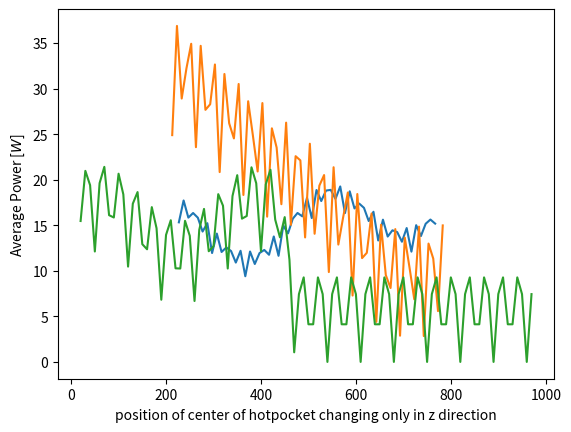

Generate this figure with matplotlib:
import numpy as np
import matplotlib.pyplot as plt
from matplotlib.animation import FuncAnimation

#choose the mode of the standing waves for each direction
#I chose them such that the frequency is nearest to 2.4GHz which is what a regular microwave operates at
n_x=3
n_y=1
n_z=3

#choose x length of microwave
L_x=.35
L_y=.33 #L_x*0.9
L_z=.21 #L_x*0.7

k_x=(n_x*np.pi)/L_x
k_y=(n_y*np.pi)/L_y
k_z=(n_z*np.pi)/L_z

#mu pretty much cancels itself out with the speed of light
mu = 4*np.pi*10**(-7)
c=3*10**8
w = c*np.sqrt(k_x**2 + k_y**2 + k_z**2)


x = np.linspace(0,L_x,1000)
y = np.linspace(0,L_y,1000)
z = np.linspace(0,L_z,1000)
xy, yx = np.meshgrid(x,y,sparse=True)
xz, zx = np.meshgrid(x,z,sparse=True)
yz, zy = np.meshgrid(y,z,sparse=True)


def s_z(t,z,x,y):
    s_z = (1/mu)*(1/w)*np.cos(w*t)*np.sin(w*t)*np.sin(k_z*z)*np.cos(k_z*z)*((np.cos(k_x*x)**2)*(np.cos(k_y*y)**2)*(k_x+k_y-(2*k_z)) + ((np.cos(k_x*x)**2)*(k_z-k_x)) + ((np.cos(k_y*y)**2)*(k_z-k_y)))
    return s_z

def s_y(t,z,x,y):
    s_y = (1/mu)*(1/w)*np.cos(w*t)*np.sin(w*t)*np.sin(k_y*y)*np.cos(k_y*y)*((np.cos(k_x*x)**2)*(np.cos(k_z*z)**2)*(k_x+k_z-(2*k_y)) + ((np.cos(k_z*z)**2)*(k_y-k_z)) + ((np.cos(k_x*x)**2)*(k_y-k_x)))
    return s_y

def s_x(t,z,x,y):
    s_x = (1/mu)*(1/w)*np.cos(w*t)*np.sin(w*t)*np.sin(k_x*x)*np.cos(k_x*x)*((np.cos(k_y*y)**2)*(np.cos(k_z*z)**2)*(k_y+k_z-(2*k_x)) + ((np.cos(k_y*y)**2)*(k_x-k_y)) + ((np.cos(k_z*z)**2)*(k_x-k_z)))
    return s_x

def poyntingMag(t):
    S=np.sqrt(s_z(t,z,xy,yx)**2 + s_y(t,z,xy,yx)**2 + s_x(t,z,xy,yx)**2)
    return S

def Surface_Area_Calc_z(S,xvals,yvals,x_i, x_f, y_i, y_f, z):
    power = S(np.pi/8,z,xvals,yvals)[x_i:x_f][y_i:y_f]
    return power

def Surface_Area_Calc_y(S,xvals,zvals,x_i,x_f,z_i,z_f,y):
    power = S(np.pi/8,zvals,xvals,y)[x_i:x_f][z_i:z_f]
    return power

def Surface_Area_Calc_x(S,yvals,zvals,y_i,y_f,z_i,z_f,x):
    power = S(np.pi/8,zvals,x,yvals)[y_i:y_f][z_i:z_f]
    return power
#I know the length of the lists are all 50 so i can choose the spots to include in the boundary of the power calc
#I know the avg power happens at t=pi/8 for the time dependence sin(t)cos(t)


#Will assume the object in the food in the microwave is the size of a hot pocket which I am estimating as the size of my phone
# [redacted]


def power_to_object(x1,x2,y1,y2,z1,z2):
    power = 0
    #This is pretty much a bunch of dot products
    #Taking x component of poynting vector and multiplying it by surfaces with direction x-hat etc...

    #I dont include a bottom surface because it is usually on a plate and cant receive any reflected waves if I dont consider transmission
    top_surf = (Surface_Area_Calc_z(s_z,xy,yx,x1,x2,y1,y2,z2))
    power += np.sum(abs(top_surf))
    back_surf = (Surface_Area_Calc_y(s_y,xz,zx,x1,x2,z1,z2,y1))
    power += np.sum(abs(back_surf))
    front_surf = (Surface_Area_Calc_y(s_y,xz,zx,x1,x2,z1,z2,y2))
    power += np.sum(abs(front_surf))
    #The left and right side add very little to power because they are the smallest sides
    left_surf = (Surface_Area_Calc_x(s_x,yz,zy,y1,y2,z1,z2,x1))
    power += np.sum(abs(left_surf))
    right_surf = (Surface_Area_Calc_x(s_x,yz,zy,y1,y2,z2,z2,x2))
    power += np.sum(abs(right_surf))

    return power


#x1=.09555->273, x2=.25445->727, y1=.1282->384.5, y2=.2018->611.5, z1=0->0, z2=0.0084->40
#can run this function to put the hot pocket at certain coordinates
print('Average power delivered to a centered hotpocket:',round(power_to_object(273,727,385,812,0,40),4),'W')#this describes a centered hotpocket with the longest side along the widest microwave dimension

#I decided not to use thee because there are too many things run
#with the hastag removed different positions specifically can be shown
#power_to_object(23,477,385,812,0,40)#this is halfway away from the center and left
#power_to_object(0,454,385,812,0,40)#this describes the hot pocket being on the 'left' end of the microwave 
#power_to_object(523,977,385,812,0,40)#halfway between the middle and right side
#power_to_object(546,1000,385,812,0,40)#this is at the 'right' side of the microwave

power_list_x = []
xlist = []
x_pos = np.arange(0,546,10)
for x in x_pos:
    xlist.append(x+227)
    power_list_x.append(power_to_object(0+x,454+x,385,812,0,40))

plt.plot(xlist,power_list_x)
plt.xlabel('position of center of hotpocket changing only in x direction')
plt.ylabel('Average Power [$W$]')
plt.show()

power_list_y = []
ylist = []
y_pos = np.arange(0,573,10)
for y in y_pos:
    ylist.append(y+213)
    power_list_y.append(power_to_object(273,727,0+y,427+y,0,40))

plt.plot(ylist,power_list_y)
plt.xlabel('position of center of hotpocket changing only in y direction')
plt.ylabel('Average Power [$W$]')
plt.show()

power_list_z = []
zlist = []
z_pos = np.arange(0,960,10)
for z in z_pos:
    zlist.append(z+20)
    power_list_z.append(power_to_object(273,727,385,812,0+z,40+z))

plt.plot(zlist,power_list_z)
plt.xlabel('position of center of hotpocket changing only in z direction')
plt.ylabel('Average Power [$W$]')
plt.show()

indexx = power_list_x.index(max(power_list_x))
indexy = power_list_y.index(max(power_list_y))
indexz = power_list_z.index(max(power_list_z))

print('The best position to put the hotpocket is at', round((.35*indexx/1000),5),'cm from the left end', round((.33*indexy/1000),5),'cm from the front', round((.21*indexz/1000),5), 'cm from the bottom')

print('Maximum average power delivered to a hotpocket:',round(power_to_object(indexx, indexx+454, indexy, indexy+426, indexz, indexz+40),4),'W')
#I don't think this is the true maximum but looking at the max for each direction as it passes through the center this is true
#I dont think i have the power to compute the maximum possible from the entire microwave
#Mostly think its important to show that at this 'fake' maximum it is better than the centered hotpocket